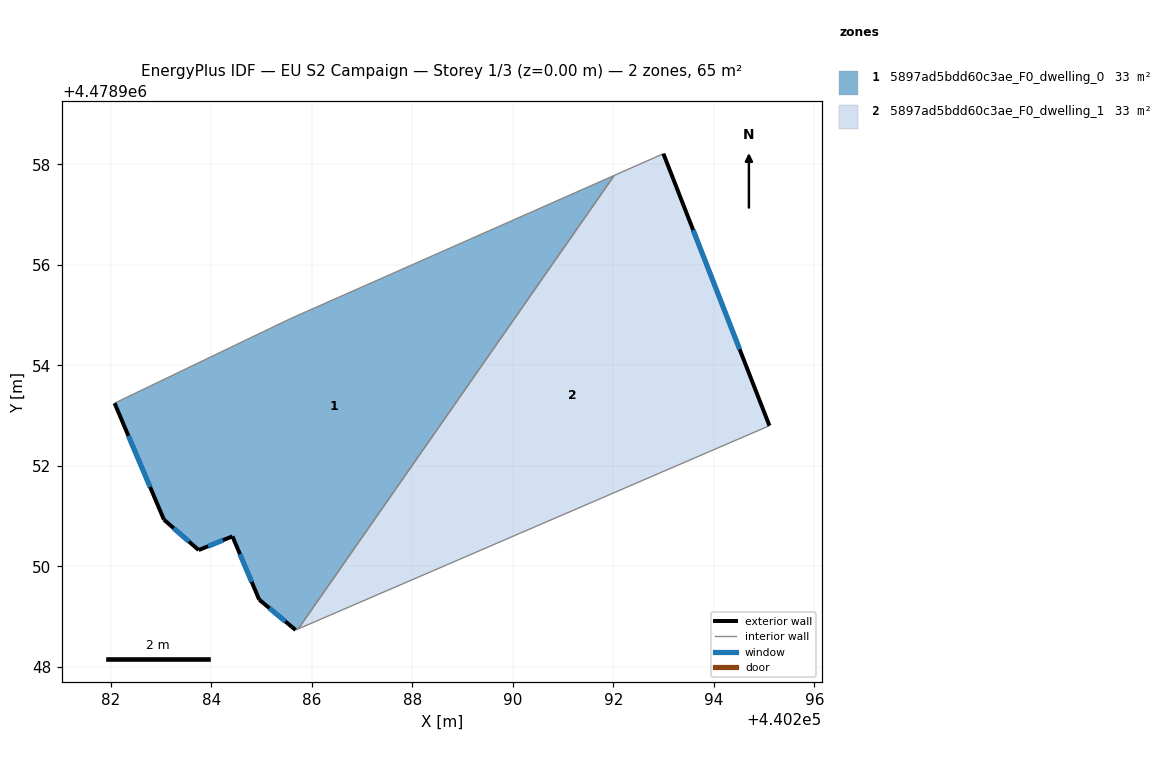
=== STOREY PLAN SPEC (per zone: floor XY polygon, exterior-wall plan segments, windows/doors) ===
zone 1: 5897ad5bdd60c3ae_F0_dwelling_0  (32.7 m²)
  floor: (440285.73, 4478948.75) (440292.02, 4478957.78) (440285.58, 4478954.93) (440282.08, 4478953.25) (440283.06, 4478950.93) (440283.75, 4478950.32) (440284.42, 4478950.60) (440284.96, 4478949.34) (440285.68, 4478948.73)
  exterior wall: (440283.06, 4478950.93) – (440282.08, 4478953.25)  [2.5 m]
    window: (440282.78, 4478951.58) – (440282.35, 4478952.60)  [1.5 m²]
  exterior wall: (440285.68, 4478948.73) – (440284.96, 4478949.34)  [0.9 m]
    window: (440285.48, 4478948.90) – (440285.16, 4478949.17)  [0.5 m²]
  exterior wall: (440284.96, 4478949.34) – (440284.42, 4478950.60)  [1.4 m]
    window: (440284.81, 4478949.69) – (440284.57, 4478950.24)  [0.8 m²]
  exterior wall: (440284.42, 4478950.60) – (440283.75, 4478950.32)  [0.7 m]
    window: (440284.23, 4478950.52) – (440283.94, 4478950.40)  [0.4 m²]
  exterior wall: (440283.75, 4478950.32) – (440283.06, 4478950.93)  [0.9 m]
    window: (440283.56, 4478950.49) – (440283.25, 4478950.76)  [0.5 m²]
  interior walls: 4
zone 2: 5897ad5bdd60c3ae_F0_dwelling_1  (32.7 m²)
  floor: (440295.11, 4478952.80) (440293.00, 4478958.21) (440292.02, 4478957.78) (440285.73, 4478948.75)
  exterior wall: (440293.00, 4478958.21) – (440295.11, 4478952.80)  [5.8 m]
    window: (440293.59, 4478956.69) – (440294.51, 4478954.32)  [3.3 m²]
  interior walls: 3

=== DERIVED (storey summary) ===
Building: EU S2 Campaign
Storey: 1 of 3  (floor level z = 0.00 m)
Storey gross floor area: 65.4 m²
Zones on this storey: 2
  - 5897ad5bdd60c3ae_F0_dwelling_0: floor 32.7 m²; exterior wall 6.5 m (19.4 m²); 5 window(s) 3.7 m²; WWR 19.2%
  - 5897ad5bdd60c3ae_F0_dwelling_1: floor 32.7 m²; exterior wall 5.8 m (17.4 m²); 1 window(s) 3.3 m²; WWR 19.2%
Zone adjacency (shared interzone walls):
  - 5897ad5bdd60c3ae_F0_dwelling_0 ↔ 5897ad5bdd60c3ae_F0_dwelling_1